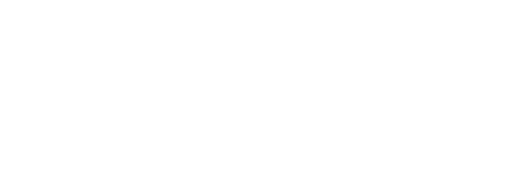
t = 0.00 s
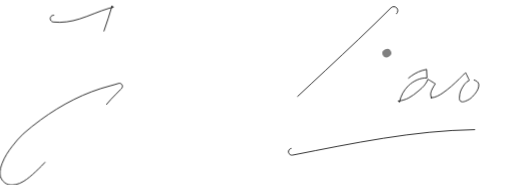
t = 1.63 s
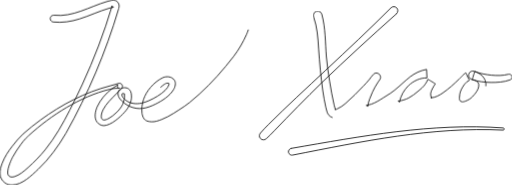
t = 3.69 s
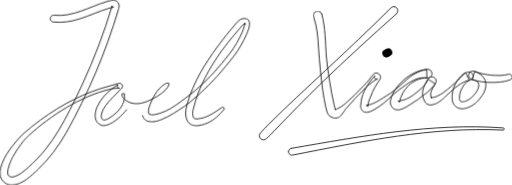
t = 4.63 s
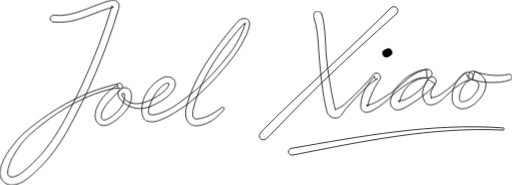
t = 6.69 s
t = 8.75 s: frame unchanged from t = 6.69 s, image omitted

The animated SVG that drew these frames (rendered in a browser with its animation timeline set to each time). Animation: 2 CSS @keyframes rules; frames cover the first 8.75 s, repeats indefinitely.

<?xml version="1.0" encoding="UTF-8"?>
<svg id="_图层_2" data-name="图层 2" xmlns="http://www.w3.org/2000/svg" viewBox="0 0 1272.17 459.44">
  <defs>
    <style>
      @keyframes draw {
        0% {
          stroke-dashoffset: 4000px;
          stroke-dasharray: 0 4000px;
          opacity: 0;
        }
        10% {
          opacity: 1;
        }
        40% {
          stroke-dashoffset: 0;
          stroke-dasharray: 4000px 0;
        }
        85% {
          stroke-dashoffset: 0;
          stroke-dasharray: 4000px 0;
        }
        95%,
        100% {
          stroke-dashoffset: -4000px;
          stroke-dasharray: 0 4000px;
        }
      }
      @keyframes drawSmall {
        0% {
          stroke-dashoffset: 50px;
          stroke-dasharray: 0 50px;
          opacity: 0;
        }
        15% {
          opacity: 1;
        }
        45% {
          stroke-dashoffset: 0;
          stroke-dasharray: 50px 0;
        }
        85% {
          stroke-dashoffset: 0;
          stroke-dasharray: 50px 0;
        }
        95%,
        100% {
          stroke-dashoffset: -50px;
          stroke-dasharray: 0 50px;
        }
      }
      @media (prefers-reduced-motion) {
        .animated-path,
        .animated-path-small {
          animation: none !important;
          stroke-dasharray: unset !important;
          stroke-dashoffset: unset !important;
        }
      }
      @media print {
        .animated-path,
        .animated-path-small {
          animation: none !important;
          stroke-dasharray: unset !important;
          stroke-dashoffset: unset !important;
        }
      }
      .animated-path {
        stroke: #000000;
        stroke-width: 2;
        stroke-linecap: round;
        stroke-linejoin: round;
        fill: none;
        stroke-dasharray: 4000px;
        stroke-dashoffset: 4000px;
        animation: draw 15s ease-in-out infinite;
      }
      .animated-path-small {
        stroke: #000000;
        stroke-width: 20.13px;
        stroke-linecap: round;
        stroke-linejoin: round;
        fill: none;
        stroke-dasharray: 50px;
        stroke-dashoffset: 50px;
        animation: drawSmall 15s ease-in-out infinite;
        animation-delay: 0.5s;
      }
    </style>
  </defs>
  <g id="_图层_1-2" data-name="图层 1">
    <g>
      <path class="animated-path" d="M134.06,37.6c47.18,5.18,87.97-21.26,132.3-34.23,3.95-1.14,8-2.21,12.07-3.05,3.13-.67,6.86-.25,9.67,1.31,6.36,3.3,9.61,10.95,7.27,17.83,0,0-.28,.94-.28,.94l-.57,1.89c-31.74,107.23-76.01,210.77-130.6,308.32-18.87,32.15-41.06,63.17-68.33,88.96-17.53,16.36-39.41,38.88-64.94,39.85-6.28,.2-12.91-1.16-18.09-5.03-17.46-12.54-13.65-32.29-6.91-49.61,5.93-15.46,15.03-29.37,25.24-42.25,8.27-10.44,16.81-21.24,26.88-30.31,13.83-12.19,28.42-23.83,43.27-34.69,52.12-38.07,110.4-68.64,173.18-84.63,6.52-1.48,12.81-3.8,19.26-5.61,6.42-2.67,12.69,3.29,10.22,9.86-.73,2.04-2.7,3.44-3.96,4.7-3.72,3.56-7.23,7.32-10.72,11.02-11.87,12.26-24.87,23.95-32.72,39.24-3.04,6.23-5.76,13.95-4.44,20.73,.79,2.66,3.5,5.04,6.2,5.24,4.58-.28,9.23-2.45,13.36-4.81,6.33-3.66,12.05-8.33,17.38-13.43,13.71-12.78,22.26-27.73,20.33-46.1,.08,.24,.12,.2,.1,.09-.02-.16-.16-.46-.2-.64-.01-.05,0-.07,.12,0,.38,.15,.39-.1,.07-.33-.91-.77-3.58-.88-4.87-.61-.15,0-.26-.01-.36-.04-.03-.04-.08,.06-.13,.12-1.14,1.42-1.24,3.3-.62,5.57,1.34,4.39,5.16,7.59,8.56,10.47,11.31,9.23,26.87,10.68,40.67,7.48,18.91-3.83,63.42-27.21,67.6-46.74,.07-.37,.1-.79,.12-1.09,.01-.29,0-.46-.02-.51,0-.02,0-.01,0,.02-.4-.3-1.24-.72-2.13-.88-1.78-.42-4.53-.27-6.17,.56,0,0-1.41,.78-1.41,.78-.49,.26-.97,.54-1.45,.85-18.91,11.97-31.75,36.7-38.53,57.48-1.28,4.19-2.01,9.69-1.82,13.43,.55,1.65,2.01,3.28,3.19,4.5,0-.03,.04,.02-.15-.17-.14-.12-.36-.28-.42-.3-.07-.04-.06-.03-.02,0,3.24,1.4,8.42,1.6,12.06,1.12,9.55-1.83,18.75-4.98,27.65-8.92,18.7-8.31,34.88-21.3,51.23-33.42,33.65-24.17,62.62-53.98,89.16-85.73,6.7-7.92,13.16-16.07,19.57-24.25,12.19-16.04,22.78-34.19,30.82-52.69,1.96-4.64,3.74-9.35,4.95-13.94,.6-2.27,1.04-4.56,1.12-6.45,.05-.92-.04-1.75-.14-2.08-.04-.16-.08-.17,.02,0,.09,.16,.38,.49,.71,.66,0,0,2.05,.73,2.06,.73-2.95,.15-4.23,.11-6.2,1.89-1.71,1.51-4.39,4.82-7,7.8-15.54,18.14-31.17,36.25-45.17,55.62-32.28,44.72-59.48,93.8-72.07,147.62-1.6,5.77-2.04,13.16,.02,18.59,.7,1.72,1.58,3.6,3.46,3.95,1.39,.38,3.24,.85,4.58,1.05,.02,0,.11,.02,.04,0h-.06s-.03,0-.03,0h-.17c5.93-.32,16.92-2.25,23.91-5.14,6.81-2.58,13.42-6.15,19.99-10.27,6.58-4.09,13.07-8.73,19.83-13.16,1.64-1.09,3.85-.63,4.93,1.01,.88,1.34,.73,3.05-.24,4.22-5.22,6.27-10.83,12.23-17.1,17.8-13.74,12.61-32.32,21.39-51.21,22.53-2.52-.02-4.92-.58-7.25-1.09,0,0-1.68-.41-1.68-.41-4.05-.88-8.2-3.55-10.65-6.51-7.02-8.53-8.02-19.59-6.87-29.8,.95-6.32,2.76-12.6,4.34-18.77,14.54-51.33,43.34-97.66,74.56-140.18,14.52-19.53,29.31-38.83,45.53-56.96,4.83-5.46,10.38-12.2,18.48-12.78,3.09-.28,5.7,.2,7.99,.86l1.21,.35c1.82,.66,3.4,2.26,4.35,3.73,5.56,8.96-1.68,25.2-5.14,33.86-8.77,19.76-19.34,38.09-32.39,55.36-6.48,8.28-13.01,16.53-19.74,24.64-26.89,32.59-56.62,62.99-89.51,89.7-4.12,3.35-8.46,6.42-12.81,9.48-18.1,11.69-35.72,24.45-55.9,32.46-8.23,3.18-17.03,6.55-25.95,6.08-11.57-.55-19.11-3.38-22.39-15.29-.58-1.85-1.3-4.23-1.42-6.22-2.23-24.29,5.78-45.92,21.5-64.2,8.51-9.85,18.82-18.47,30.68-24.07,9.24-3.97,21.47-2.7,27.89,5.75,5.09,6.76,2.71,16.5-.96,23.11-9.47,16.63-28.94,28.73-45.56,37.07-10.04,4.79-20.37,9.16-31.65,10.58-21.45,2.84-43.58-7.03-56.84-23.86-6.07-8.03-7.2-19.62,2.75-25.06,8.15-4.73,19.07-2.88,23.67,6.1,1.81,3.16,2.14,7.49,2.37,11.16,1,15.22-6.78,29.86-16.74,40.68-12.06,13.2-32.72,32.29-51.19,33.83-7.04,.38-13.65-3.56-17.75-8.97-7.8-10.44-4.14-26.8,.44-37.76,7.89-17.66,21.67-33.34,36.68-44.86,4.92-3.59,10.05-6.8,15.11-10.08,.27-.17,.26-.21-.31,.37-2.07,2.3-1.64,5.99,1.1,7.56,.77,.53,2.51,.86,3.25,.61,0,0-1.92,.08-1.92,.08-7.7,.09-15.52,.72-22.98,2.77-72.68,18.03-145.43,64.25-200.4,114.47,0,0-5.64,5.32-5.64,5.32-.49,.45-.9,.87-1.31,1.3-4.81,4.93-9.02,10.29-13.19,15.89-7.46,10.2-14.66,20.79-20.59,31.93-5.43,10.8-14.46,31.76-11.47,42.9,.88,2.33,3.42,4.9,5.93,5.79,3.28,.76,6.6,.39,9.98-.5,13.31-4.08,23.98-13.64,34.79-23.25,14.99-13.63,29.54-28.21,42.23-44.12,24.16-29.9,43.36-63.88,60.81-98.17,10.61-20.84,21.01-41.86,30.78-63.09,29.41-63.49,54.45-128.96,74.33-196.04-.48,2.06,1.11,3.67,3.12,3.52,.11,0,.22-.02,.32-.03,.14-.02,.23-.05-.02,0-3.61,.74-7.15,1.65-10.74,2.67-25.04,7.22-48.44,18.61-73.53,26.51-20.74,6.7-43.36,10.02-65.24,7.77-10.98-1.4-9.85-17.49,1.6-16.93h0Z"/>
      <path class="animated-path" d="M799.58,35.39c9.23,34.41,8.49,69.97,11.2,104.92,1.71,20.45,4.81,40.82,8.08,61.09,3.3,20.06,6.67,40.38,11.4,60.09,.96,3.78,1.89,7.33,3.08,10.82-.07-.27-.27-.59-.42-.77-.26-.3-.34-.28-.17-.24,.16,.05,.5-.07,.74-.01,.14,.02,.31,.14,.42,.27-.02,.01,.07,0-.04,.04-.14,.06-.27,.13-.4,.21,0,0-.18,.12-.18,.12,0,0-.03,.04-.03,.04-.15,.16,.03,.14,.2,.13,.9-.21,2.38-.89,3.8-1.56,7.78-3.55,15.24-8.11,21.49-14.01,15.49-13.42,30.37-28.47,44.47-43.4,4.74-5.05,9.74-9.83,13.98-15.47,3.53-4.58,6.92-9.41,10.97-13.63,6.05-6.07,16.62-1.51,17.28,6.82,.61,4.91-3.06,8.23-5.52,11.93-5.57,8.04-10.29,16.77-14.44,25.55-2.75,5.85-5.12,11.8-7.32,17.71-2.18,5.9-4.05,11.94-4.6,17.83,0,0-.06,.55-.06,.55,0,0-.02,.23-.02,.23,.07-1.69-2.02-3.38-3.45-3.04,0,0,.11-.02,.11-.02,0,0,.25-.04,.25-.04,3.97-.76,7.85-1.83,11.83-2.8,11.01-3.82,20.78-10.11,30.7-16.36,5.76-3.67,11.72-7.22,17.45-11.07,13.29-8.94,27.53-23.03,39.77-33.41,11.01-9.88,23.76-18.42,38.26-22.84,3.73-1.16,7.53-2.09,11.38-2.93l1,21.33c-16.84-.84-33.96,7.66-46.12,19.24-11.25,10.82-18.74,24.91-22.11,39.93,0,0-.17,.74-.17,.74-.04,.17-.02,.11-.03,.17,0,.03-.02,.07-.02,.09-.03,.22,0,.24-.04,0-.04-.25-.21-.81-.66-1.41-.53-.72-1.88-1.67-2.53-1.38,.12,.23,.86,.03,1.08,.03,8.03-.94,17.38-3.64,24.9-7.64,8.15-4.24,15.73-10.15,22.77-16,3.76-3.06,7.41-6.06,10.65-9.16,6.49-6.17,11.18-13.06,14.62-21.32,0,0,18.34,10.94,18.33,10.95-4.67,8.24-10.04,15.49-11.46,23.99-.52,3.38,.45,7.54,1.7,11.08,0,0,.39,1.08,.39,1.08-.05-.12-.12-.24-.21-.35-.27-.46-.96-1.01-1.24-1.07-.31-.1-.27,.02-.18,.13,0,.04-.04,.05-.07,.06-.03,0,0,0,.05,0,10.29,.06,20.97-5.86,29.72-11.93,14.59-10.11,27.62-21.92,40.34-34.41,0,0,16.34-16.13,16.34-16.13,0,0,9.19,19.25,9.19,19.25-8.91,3.64-15.48,13.93-19.82,22.51-1.78,3.77-3.13,7.44-3.82,11.15-.48,3.14-.94,6.66-1,9.69-.06,5.31,.57,8.88,6.32,9.91,1.22,.43,4.66-.1,7.9-1.27,6.48-2.36,13.31-6.05,18.02-11.25,8.41-9.04,17.24-19.6,15.69-31.74-1.63-6.78-9.51-10.05-16.2-10.83,0,0,6.36-20.32,6.36-20.32,12.42,5.21,27.33,7.84,41.06,9.25,13.94,1.23,29.02,1.53,42.31-2.17,3.89-1.11,7.94,1.13,9.05,5.02,1.06,3.7-.95,7.55-4.49,8.88-8.07,3-16.08,4.42-24.05,5.35-15.94,1.71-31.74,1.35-47.62-.8-8.23-1.2-16.14-2.79-24.15-5.69-5.81-1.8-8.98-8.12-6.88-13.83,1.96-5.38,7.84-8.21,13.24-6.48,5.04,1.61,9.94,3.76,14.51,6.9,7.32,4.91,13.3,12.82,14.5,21.81,2.18,18.08-9.32,34.05-21,46.27-3.33,3.73-7.41,6.85-11.58,9.41-13.18,8.09-29.26,13.89-42.82,2.76-9.24-7.97-8.95-20.98-7.74-31.8,1.83-15.31,10.14-31.13,20.48-42.41,3.54-3.69,7.67-7.29,13.36-9.97,0,0,5.54-1.09,5.54-1.09,5.6-1.1,11.03,2.55,12.13,8.15,1.1,5.6-2.55,11.03-8.15,12.13-3.4,.49-6.77,1.39-9.97,2.71-9.68,3.87-18.3,9.82-26.45,16.34-7.83,6.37-16.3,14.21-23.71,21.25-10.15,9.79-21.57,20.05-36.44,21.29-5.31,.17-10.55-1.78-14.02-6.21-2.21-3.09-3.43-6.52-4.77-10.15-6.21-17.2,2.64-33.39,11.4-47.58,0,0,1.57-1.99,1.57-1.99,3.62-4.59,10.28-5.38,14.87-1.76,4.53,3.57,5.35,10.11,1.9,14.69-3.18,4.21-6.45,8.46-10.16,12.43-7.02,7.69-15.6,13.92-23.72,19.89-2.83,2.13-5.95,4.5-8.74,6.67-5.13,3.81-10.54,7.19-15.94,10.52-9.88,5.91-19.07,12.96-30.94,15.54-14.37,2.47-25.01-10.01-21.71-23.88,4.24-19.68,17.14-36.57,31.83-49.59,16.52-14.68,36.56-24.83,58.99-27.11,5.94-.69,11.31,3.57,12,9.51,.9,6.93-5.39,13.02-12.28,11.96-20.51-3.12-37.24,6.38-53.47,17.9-11.29,7.93-22.67,15.83-32.77,25.32-13.94,13.67-28.84,26.62-46.14,36.08-4.57,2.95-9.77,5.05-15.22,5.91-5.06,1.07-10.79-.84-14.05-5.02-2.53-3.11-3.45-6.99-3.17-10.87,.13-3.97,.58-7.81,1.17-11.59,3.65-24.2,17.63-45.18,33.87-62.81-3.06,4.01,1.02,9.63,5.76,7.63,.45-.19,.72-.41,1.03-.67,.05-.05,.12-.12,.04-.06l-.26,.16c-4.51,2.94-9.47,5.95-13.89,9.07-5.72,3.94-10.52,8.9-15.53,13.63-17.37,16.73-34.3,34.4-49.79,52.93-4.74,6.07-7.87,12.86-13.89,18.21-.56,.45-1.11,.89-2.04,1.43,0,0-.32,.19-.32,.19-.68,.35-1.41,.67-2.12,.95-8.1,3.16-17.55,.37-23.46-6.17-2.11-2.35-3.49-5.42-4.33-8.48-1.13-3.69-2.01-7.21-2.84-10.73-3.22-13.86-5.42-27.61-7.55-41.56-4.89-34.49-8.04-69.29-10.38-104.03-1.66-27.05-3.43-53.96-12.41-79.37-1.94-5.57,1.01-11.66,6.58-13.6,5.87-2.08,12.37,1.43,13.87,7.47h0Z"/>
      <path class="animated-path" d="M723.64,368.49c173.47-30.06,349.65-63.62,526.59-50.78,1.5,.11,2.62,1.42,2.51,2.91-.11,1.48-1.38,2.59-2.85,2.51-176.65-8.9-350.63,28.31-523.14,62.07-4.61,.91-9.08-2.09-9.99-6.7-.93-4.67,2.2-9.21,6.89-10.02h0Z"/>
      <path class="animated-path" d="M985.06,34.1c-62.92,56-125.15,112.82-185.73,171.32-39.65,38.57-79.79,79.78-118.15,119.64-6.43,6.77-12.93,13.46-19.94,19.67-4.16,3.75-10.59,3.39-14.3-.8-3.36-3.79-3.35-9.42-.17-13.18,6.05-7.2,12.61-13.92,19.24-20.56,45.8-45.8,95.61-91.33,142.88-135.5,54.64-51.23,109.49-102.22,162.37-155.24,3.92-3.95,10.3-3.97,14.24-.05,4.13,4.07,3.92,10.89-.44,14.7h0Z"/>
      <path class="animated-path-small" d="M964.55,129.84l-4.47,2.35"/>
    </g>
  </g>
</svg>

